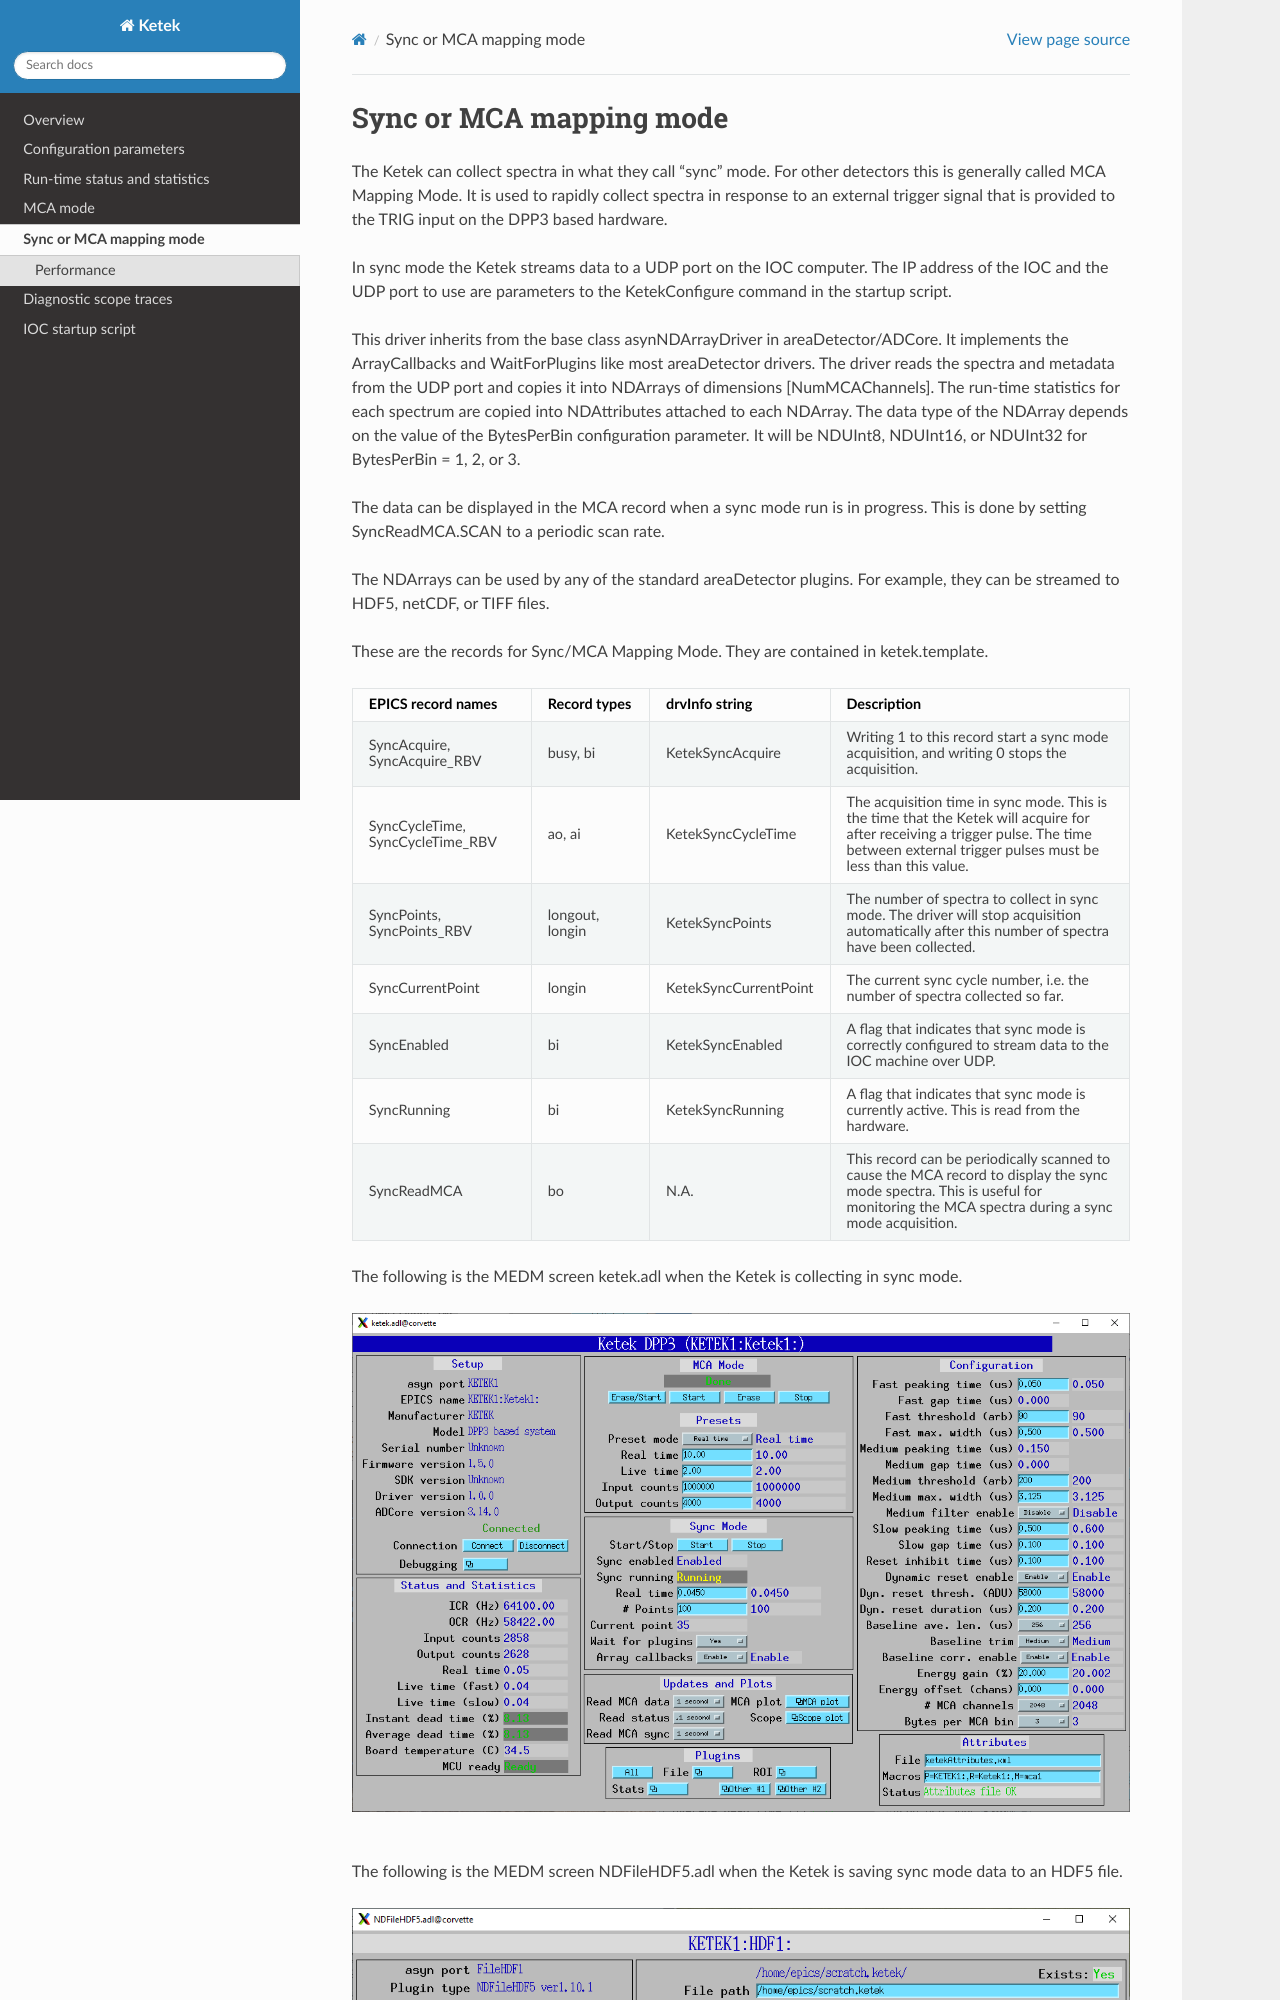

repository: epics-modules/ketek · page: sync_mode.html · generator: sphinx

Sync or MCA mapping mode
------------------------
The Ketek can collect spectra in what they call "sync" mode.  For other detectors this is generally called MCA Mapping Mode.
It is used to rapidly collect spectra in response to an external trigger signal that is provided to the TRIG input on the DPP3 based hardware.

In sync mode the Ketek streams data to a UDP port on the IOC computer.  The IP address of the IOC and the UDP port to use are parameters
to the KetekConfigure command in the startup script.

This driver inherits from the base class asynNDArrayDriver in areaDetector/ADCore.
It implements the ArrayCallbacks and WaitForPlugins like most areaDetector drivers.
The driver reads the spectra and metadata from the UDP port and copies it into NDArrays of dimensions [NumMCAChannels]. 
The run-time statistics for each spectrum are copied into NDAttributes attached to each
NDArray.  The data type of the NDArray depends on the value of the BytesPerBin configuration parameter.
It will be NDUInt8, NDUInt16, or NDUInt32 for BytesPerBin = 1, 2, or 3.

The data can be displayed in the MCA record when a sync mode run is in progress.
This is done by setting SyncReadMCA.SCAN to a periodic scan rate.

The NDArrays can be used by any of the standard areaDetector plugins.  For example, they can be streamed
to HDF5, netCDF, or TIFF files.


These are the records for Sync/MCA Mapping Mode.  They are contained in ketek.template.

.. cssclass:: table-bordered table-striped table-hover
.. list-table::
   :header-rows: 1
   :widths: auto

   * - EPICS record names
     - Record types
     - drvInfo string
     - Description
   * - SyncAcquire, SyncAcquire_RBV
     - busy, bi
     - KetekSyncAcquire
     - Writing 1 to this record start a sync mode acquisition, and writing 0 stops the acquisition.
   * - SyncCycleTime, SyncCycleTime_RBV
     - ao, ai
     - KetekSyncCycleTime
     - The acquisition time in sync mode.  This is the time that the Ketek will acquire for after receiving a trigger pulse.
       The time between external trigger pulses must be less than this value.
   * - SyncPoints, SyncPoints_RBV
     - longout, longin
     - KetekSyncPoints
     - The number of spectra to collect in sync mode.  The driver will stop acquisition automatically after this number of spectra
       have been collected.
   * - SyncCurrentPoint
     - longin
     - KetekSyncCurrentPoint
     - The current sync cycle number, i.e. the number of spectra collected so far.
   * - SyncEnabled
     - bi
     - KetekSyncEnabled
     - A flag that indicates that sync mode is correctly configured to stream data to the IOC machine over UDP.
   * - SyncRunning
     - bi
     - KetekSyncRunning
     - A flag that indicates that sync mode is currently active.  This is read from the hardware.
   * - SyncReadMCA
     - bo
     - N.A.
     - This record can be periodically scanned to cause the MCA record to display the sync mode spectra.  This is useful for monitoring
       the MCA spectra during a sync mode acquisition.
